Run: headless pygame with SDL's dummy video driver; simulated clock (each Clock.tick advances the game by its frame time, no real sleeping); random seed 0; keys injected as events and as key.get_pressed() state; no mouse input.
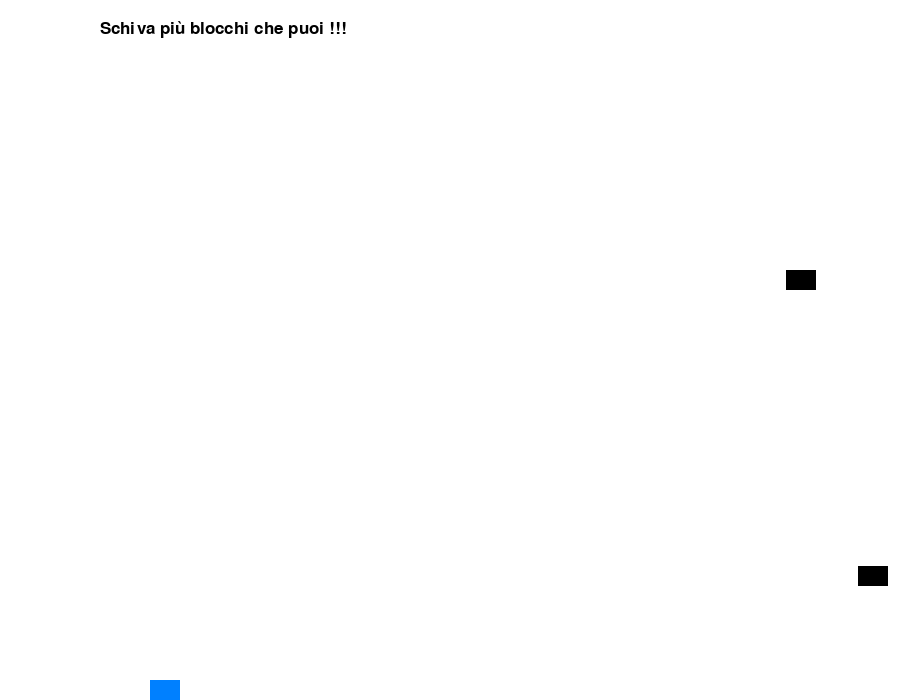
Frame 1 of 4 · flips 1–60 · no input
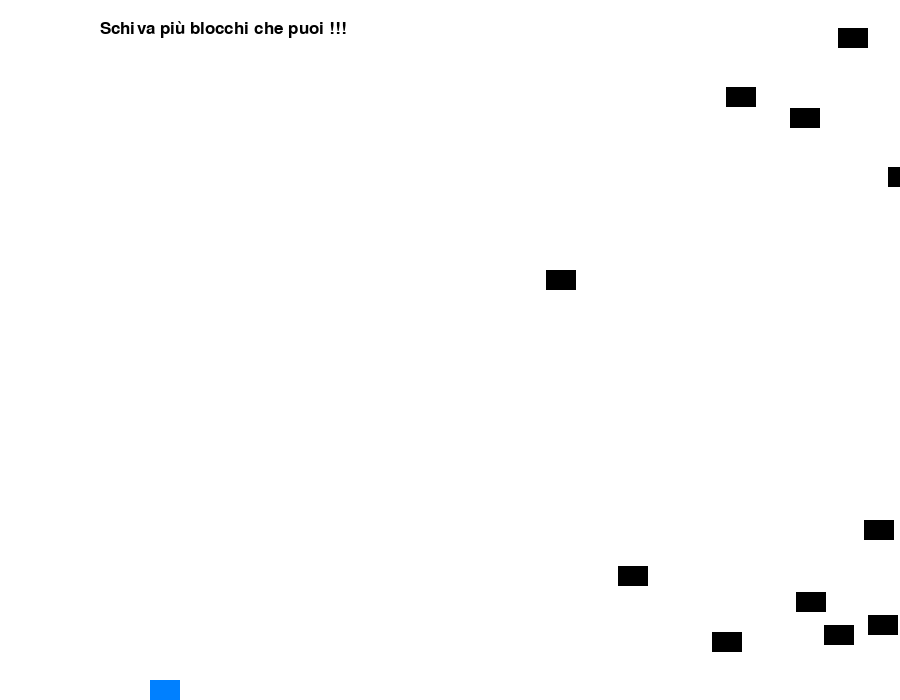
Frame 2 of 4 · flips 61–180 · tapped SPACE, RETURN · held RIGHT (→), D
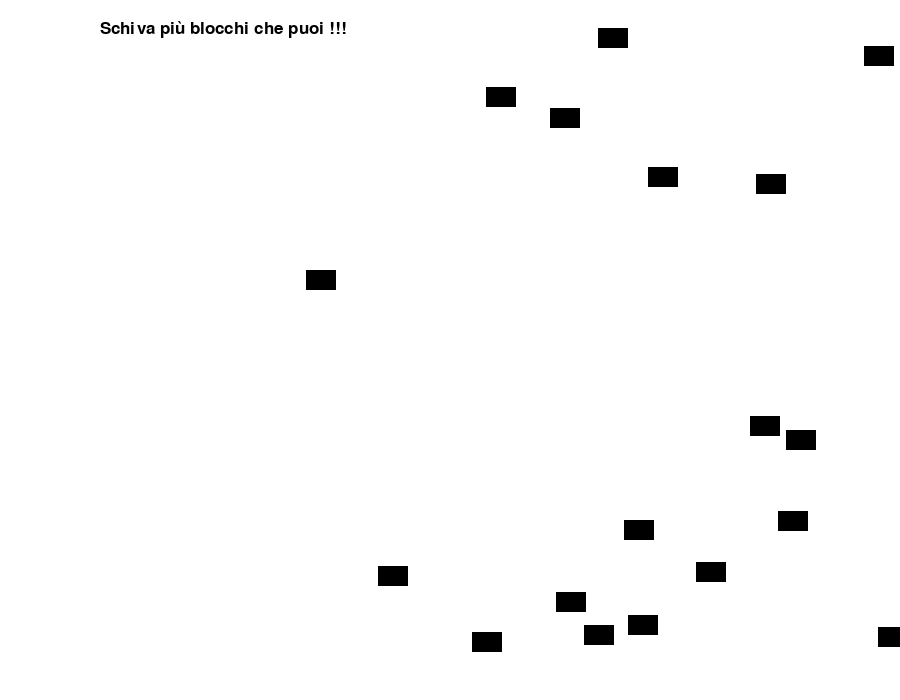
Frame 3 of 4 · flips 181–300 · held DOWN (↓), S
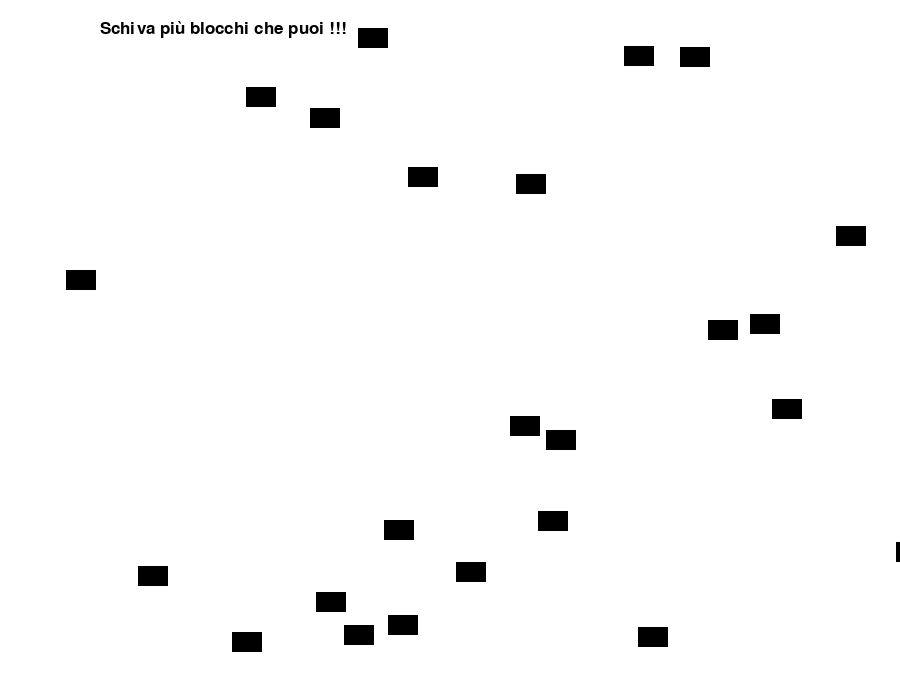
Frame 4 of 4 · flips 301–420 · held LEFT (←), A, UP (↑), W

The pygame program that drew these frames:

import pygame
import random

BLACK = (0, 0, 0)
WHITE = (255, 255, 255)
AZZURRO = (0, 128, 255)
ROSSO = (255, 0, 0)
screen_width = 900
screen_height = 700
screen = pygame.display.set_mode([screen_width, screen_height])
velocita = 2
salto = -7
s = 0
v = 0

all_sprites_list = pygame.sprite.Group()
morte_list = pygame.sprite.Group()

todraw = pygame.sprite.Group()

class Block(pygame.sprite.Sprite):
    def __init__(self, color):
        super().__init__()
        self.image = pygame.Surface([30, 20])
        self.image.fill(color)
        self.rect = self.image.get_rect()
    def update(self):
        self.rect.x -= velocita


        
class Player(pygame.sprite.Sprite):
    move_x = 0
    move_y = 0
    onground=True
    def __init__(self):
        pygame.sprite.Sprite.__init__(self)
        self.image = pygame.Surface((30, 20))
        self.image.fill(AZZURRO)
        self.rect = self.image.get_rect()
        self.rect.x = 600
        self.rect.y = 680
        todraw.add(self)
    def update(self):
        self.rect.x += self.move_x
        self.rect.y += self.move_y
        screen.blit(self.image, (self.rect.x, self.rect.y))


pygame.init()


player = Player()
all_sprites_list.add(player)

font = pygame.font.SysFont("brittanic", 25)
scritta = font.render("Schiva più blocchi che puoi !!!", True, BLACK)


    

clock = pygame.time.Clock()

player.rect.x = 150

while True:

    s +=1
    if s == 100000:
        salto -=1
        s = 0
    
    v += 1
    if v == 1000:
        velocita +=2
        v= 0
    print(s)

    for event in pygame.event.get():
        if event.type == pygame.QUIT:  
            exit()
        if event.type == pygame.KEYDOWN:
            if event.key == pygame.K_UP:   
                if player.onground:   
                    player.move_y = salto 
            if event.key == pygame.K_DOWN: 
                onground = False
                player.move_y = +10
            
        if event.type == pygame.KEYUP:  
            if event.key == pygame.K_UP:
                player.move_y = 0
            if event.key == pygame.K_DOWN:
                player.move_y = 0
    all_sprites_list.update()
    
    n = random.randrange(20)

    if n == 1:
        morte = Block(BLACK)
        morte.rect.x = 900
        morte.rect.y = random.randrange(5, 680)
        morte_list.add(morte)
        all_sprites_list.add(morte)

           
    for blocco in morte_list:
        morte_hit_list = pygame.sprite.spritecollide(player, morte_list, True)
        for giocatore in morte_hit_list:
            all_sprites_list.remove(morte_list)
            salto = -7 
            velocita = 2
            s = 0
            v = 0
        if blocco.rect.x < 50:
            all_sprites_list.remove(blocco)			

        
    screen.fill(WHITE)
    all_sprites_list.draw(screen)
    screen.blit(scritta,(100, 20))
    pygame.display.flip()
    pygame.display.set_caption("Le avventure di Ben: livello 6")
    clock.tick(60)     
